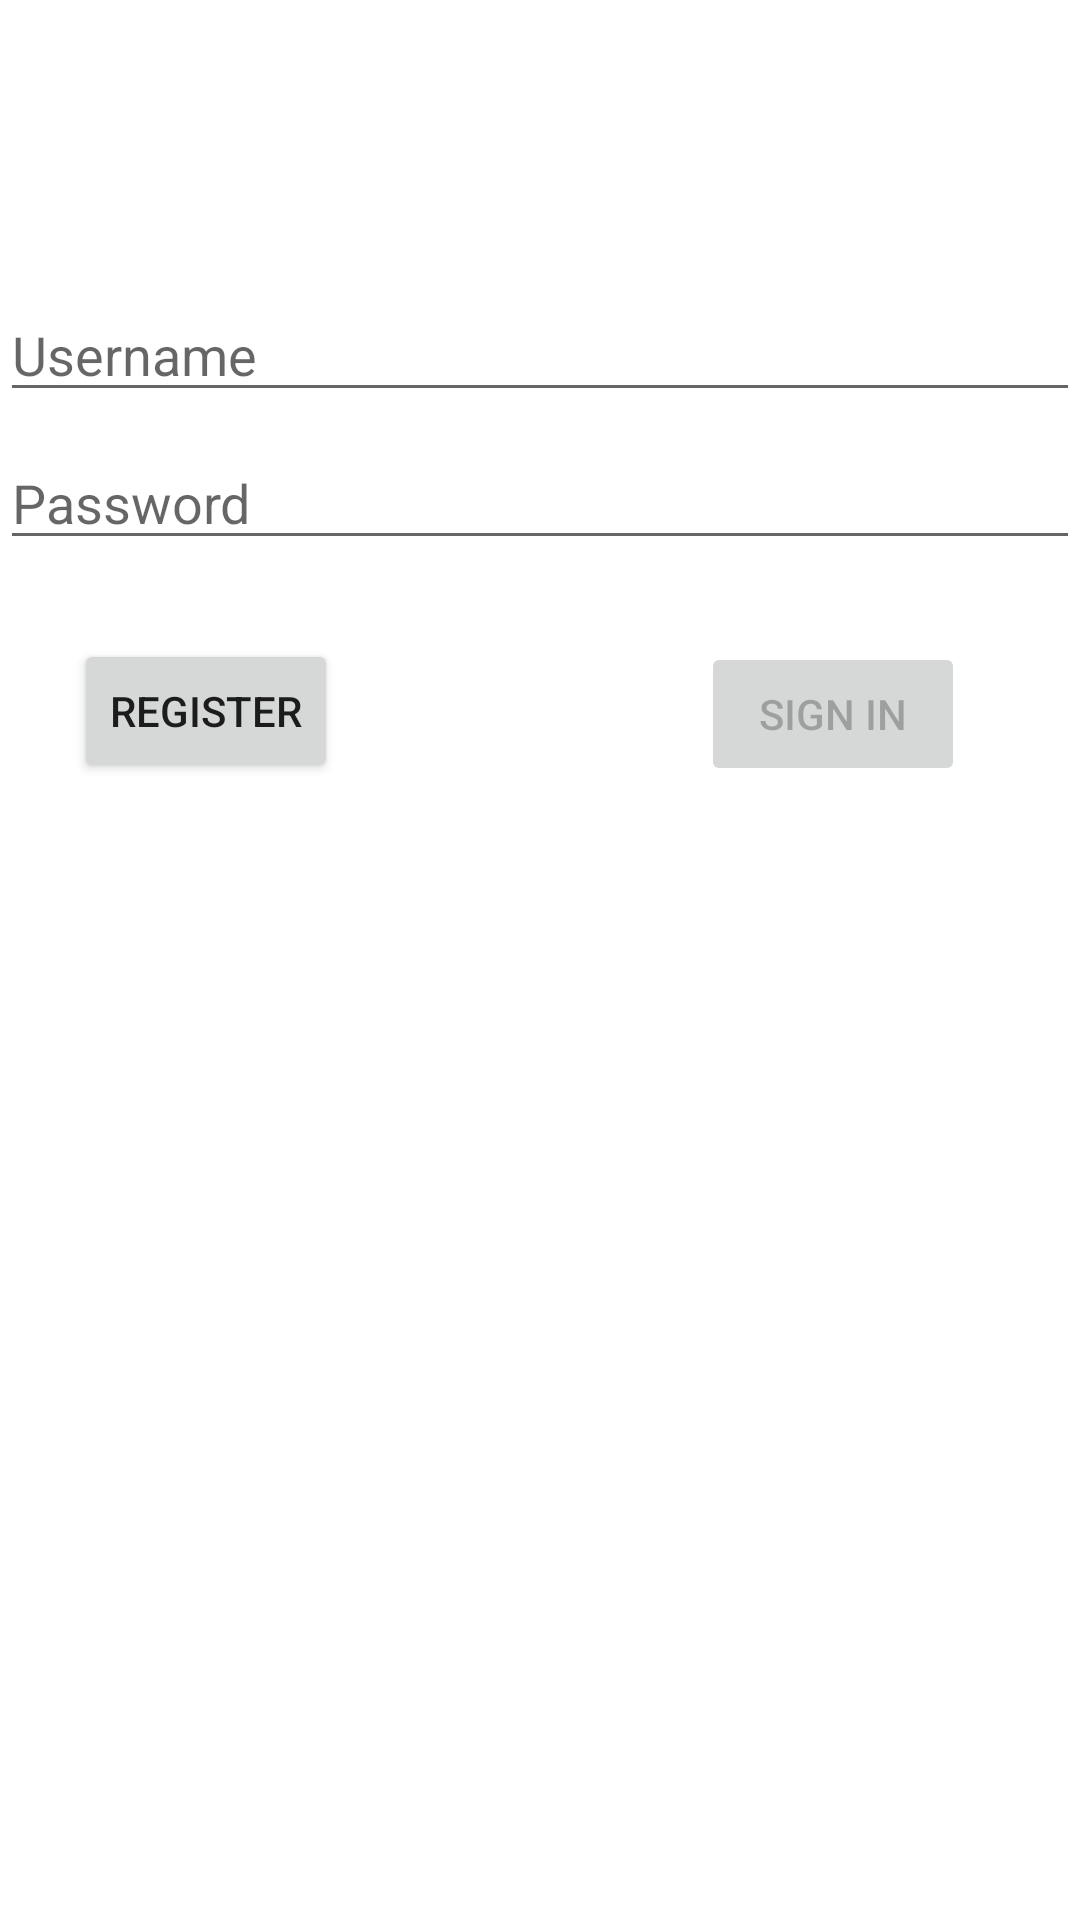

The Android layout XML behind this screen, and the referenced resources:
<!-- AndroidManifest.xml: application theme Theme.SecCam -->
<!-- res/layout/activity_login.xml -->
<?xml version="1.0" encoding="utf-8"?>
<androidx.constraintlayout.widget.ConstraintLayout xmlns:android="http://schemas.android.com/apk/res/android"
    xmlns:app="http://schemas.android.com/apk/res-auto"
    xmlns:tools="http://schemas.android.com/tools"
    android:id="@+id/container"
    android:layout_width="match_parent"
    android:layout_height="match_parent"
    android:paddingLeft="@dimen/activity_horizontal_margin"
    android:paddingTop="@dimen/activity_vertical_margin"
    android:paddingRight="@dimen/activity_horizontal_margin"
    android:paddingBottom="@dimen/activity_vertical_margin"
    tools:context=".ui.login.LoginActivity">

    <EditText
        android:id="@+id/username"
        android:layout_width="0dp"
        android:layout_height="wrap_content"
        android:layout_marginTop="96dp"
        android:autofillHints="@string/prompt_Username"
        android:hint="@string/prompt_Username"
        android:inputType="text"
        android:selectAllOnFocus="true"
        app:layout_constraintEnd_toEndOf="parent"
        app:layout_constraintStart_toStartOf="parent"
        app:layout_constraintTop_toTopOf="parent" />

    <EditText
        android:id="@+id/password"
        android:layout_width="0dp"
        android:layout_height="wrap_content"
        android:layout_marginTop="8dp"
        android:autofillHints="@string/prompt_password"
        android:hint="@string/prompt_password"
        android:imeActionLabel="@string/action_sign_in_short"
        android:imeOptions="actionDone"
        android:inputType="text"
        android:selectAllOnFocus="true"
        app:layout_constraintEnd_toEndOf="parent"
        app:layout_constraintStart_toStartOf="parent"
        app:layout_constraintTop_toBottomOf="@+id/username" />

    <Button
        android:id="@+id/login"
        android:layout_width="wrap_content"
        android:layout_height="wrap_content"
        android:layout_gravity="start"
        android:layout_marginTop="16dp"
        android:layout_marginBottom="64dp"
        android:enabled="false"
        android:text="@string/action_sign_in"
        app:layout_constraintBottom_toBottomOf="parent"
        app:layout_constraintEnd_toEndOf="parent"
        app:layout_constraintHorizontal_bias="0.859"
        app:layout_constraintStart_toStartOf="parent"
        app:layout_constraintTop_toBottomOf="@+id/password"
        app:layout_constraintVertical_bias="0.035" />

    <ProgressBar
        android:id="@+id/loading"
        android:layout_width="wrap_content"
        android:layout_height="wrap_content"
        android:layout_gravity="center"
        android:layout_marginTop="64dp"
        android:layout_marginBottom="64dp"
        android:visibility="gone"
        app:layout_constraintBottom_toBottomOf="parent"
        app:layout_constraintEnd_toEndOf="@+id/password"
        app:layout_constraintStart_toStartOf="@+id/password"
        app:layout_constraintTop_toTopOf="parent"
        app:layout_constraintVertical_bias="0.3" />

    <Button
        android:id="@+id/register"
        android:layout_width="wrap_content"
        android:layout_height="wrap_content"
        android:text="Register"
        app:layout_constraintBottom_toBottomOf="parent"
        app:layout_constraintEnd_toStartOf="@+id/login"
        app:layout_constraintHorizontal_bias="0.17"
        app:layout_constraintStart_toStartOf="parent"
        app:layout_constraintTop_toBottomOf="@+id/password"
        app:layout_constraintVertical_bias="0.065" />

</androidx.constraintlayout.widget.ConstraintLayout>
<!-- resources referenced by this layout -->
<resources>
  <string name="action_sign_in">Sign in</string>
  <string name="action_sign_in_short">Sign in</string>
  <string name="prompt_Username">Username</string>
  <string name="prompt_password">Password</string>
  <style name="Theme.SecCam" parent="Theme.MaterialComponents.DayNight.DarkActionBar">
          
          <item name="colorPrimary">@color/purple_500</item>
          <item name="colorPrimaryVariant">@color/purple_700</item>
          <item name="colorOnPrimary">@color/white</item>
          
          <item name="colorSecondary">@color/teal_200</item>
          <item name="colorSecondaryVariant">@color/teal_700</item>
          <item name="colorOnSecondary">@color/black</item>
          
          <item name="android:statusBarColor" tools:targetApi="l">?attr/colorPrimaryVariant</item>
          
      </style>
  <!-- not gathered from this repository: default colours our renderer supplied (Android Studio template values) -->
  <color name="purple_500">#FF6200EE</color>
  <color name="purple_700">#FF3700B3</color>
  <color name="teal_200">#FF03DAC5</color>
  <color name="teal_700">#FF018786</color>
  <color name="black">#FF000000</color>
  <color name="white">#FFFFFFFF</color>
</resources>
